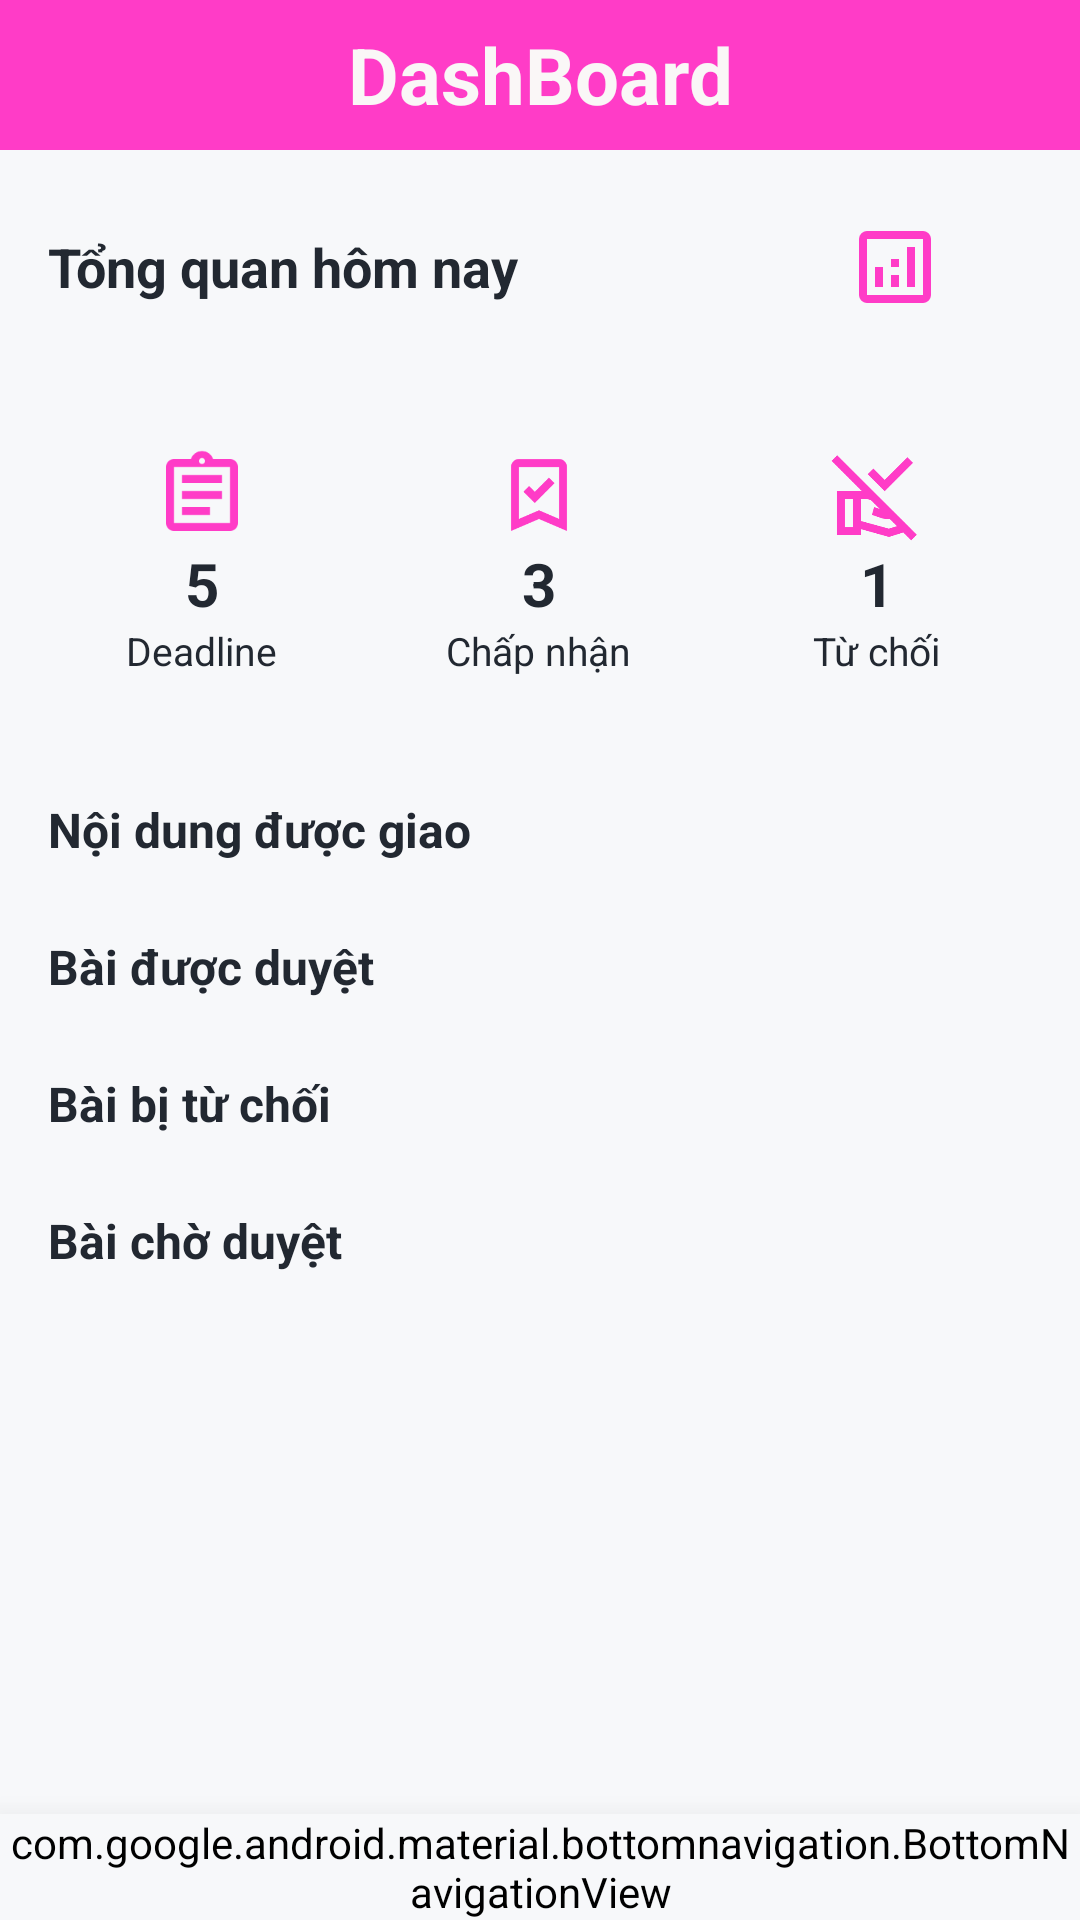

The Android layout XML behind this screen, and the referenced resources:
<!-- AndroidManifest.xml: application theme Theme.NT118_MarketingApp -->
<!-- res/layout/activity_dashboard.xml -->
<?xml version="1.0" encoding="utf-8"?>
<RelativeLayout xmlns:android="http://schemas.android.com/apk/res/android"
    xmlns:tools="http://schemas.android.com/tools"
    android:id="@+id/activity_dashboard"
    android:layout_width="match_parent"
    android:layout_height="match_parent"
    android:padding="0dp"
    tools:context=".DashboardActivity">

    <TextView
        android:id="@+id/textView"
        android:layout_width="match_parent"
        android:layout_height="50dp"
        android:layout_marginBottom="7dp"
        android:background="@color/colorPrimary"
        android:text="DashBoard"
        android:textAlignment="center"
        android:textColor="#FAF7F7"
        android:textSize="26sp"
        android:gravity="center"
        android:textStyle="bold" />

    
    <LinearLayout
        android:layout_below="@+id/textView"
        android:id="@+id/layoutTitle"
        android:layout_width="match_parent"
        android:layout_height="wrap_content"
        android:layout_marginBottom="20dp"
        android:gravity="center_vertical"
        android:orientation="horizontal"
        android:weightSum="5"
        android:padding="16dp">

        <TextView
            android:id="@+id/tvOverviewTitle"
            android:layout_width="0dp"
            android:layout_height="wrap_content"
            android:layout_weight="4"
            android:text="Tổng quan hôm nay"
            android:textSize="18sp"
            android:textStyle="bold" />

        <ImageView
            android:id="@+id/imgReport"
            android:layout_width="32dp"
            android:layout_height="32dp"
            android:layout_weight="1"
            android:src="@drawable/ic_report" />
    </LinearLayout>

    
    <LinearLayout
        android:layout_below="@+id/layoutTitle"
        android:id="@+id/layoutStats"
        android:layout_width="match_parent"
        android:layout_height="wrap_content"
        android:layout_marginBottom="16dp"
        android:gravity="center"
        android:orientation="horizontal"
        android:weightSum="3"
        android:paddingLeft="16dp"
        android:paddingRight="16dp"
        android:paddingTop="0dp"
        >

        
        <LinearLayout
            android:layout_width="wrap_content"
            android:layout_height="wrap_content"
            android:layout_weight="1"
            android:gravity="center"
            android:orientation="vertical"
            android:padding="4dp">

            <ImageView
                android:layout_width="32dp"
                android:layout_height="32dp"
                android:src="@drawable/ic_calendar" />

            <TextView
                android:id="@+id/tvDeadline"
                android:layout_width="wrap_content"
                android:layout_height="wrap_content"
                android:text="5"
                android:textSize="20sp"
                android:textStyle="bold" />

            <TextView
                android:layout_width="wrap_content"
                android:layout_height="wrap_content"
                android:text="Deadline"
                android:textSize="13sp" />
        </LinearLayout>

        
        <LinearLayout
            android:layout_width="wrap_content"
            android:layout_height="wrap_content"
            android:layout_weight="1"
            android:gravity="center"
            android:orientation="vertical"
            android:padding="8dp">

            <ImageView
                android:layout_width="32dp"
                android:layout_height="32dp"
                android:src="@drawable/ic_check" />

            <TextView
                android:id="@+id/tvApproved"
                android:layout_width="wrap_content"
                android:layout_height="wrap_content"
                android:text="3"
                android:textSize="20sp"
                android:textStyle="bold" />

            <TextView
                android:layout_width="wrap_content"
                android:layout_height="wrap_content"
                android:text="Chấp nhận"
                android:textSize="13sp" />
        </LinearLayout>

        
        <LinearLayout
            android:layout_width="wrap_content"
            android:layout_height="wrap_content"
            android:layout_weight="1"
            android:gravity="center"
            android:orientation="vertical"
            android:padding="8dp">

            <ImageView
                android:layout_width="32dp"
                android:layout_height="32dp"
                android:src="@drawable/ic_reject" />

            <TextView
                android:id="@+id/tvRejected"
                android:layout_width="wrap_content"
                android:layout_height="wrap_content"
                android:text="1"
                android:textSize="20sp"
                android:textStyle="bold" />

            <TextView
                android:layout_width="wrap_content"
                android:layout_height="wrap_content"
                android:text="Từ chối"
                android:textSize="13sp" />
        </LinearLayout>
    </LinearLayout>


    <ScrollView
        android:id="@+id/scrollViewDashboard"
        android:layout_width="match_parent"
        android:layout_height="560dp"
        android:layout_below="@+id/layoutStats"
        android:padding="16dp">

        <LinearLayout
            android:layout_width="match_parent"
            android:layout_height="wrap_content"
            android:orientation="vertical">


            
            <TextView
                android:id="@+id/listtoday"
                android:layout_width="wrap_content"
                android:layout_height="wrap_content"
                android:layout_marginBottom="8dp"
                android:text="Nội dung được giao"
                android:textSize="16sp"
                android:textStyle="bold" />

            <androidx.recyclerview.widget.RecyclerView
                android:id="@+id/recyclerAssigned"
                android:layout_width="match_parent"
                android:layout_height="wrap_content"
                android:layout_marginBottom="16dp" />

            <TextView
                android:layout_width="wrap_content"
                android:layout_height="wrap_content"
                android:layout_marginBottom="8dp"
                android:text="Bài được duyệt"
                android:textSize="16sp"
                android:textStyle="bold" />

            <androidx.recyclerview.widget.RecyclerView
                android:id="@+id/recyclerApproved"
                android:layout_width="match_parent"
                android:layout_height="wrap_content"
                android:layout_marginBottom="16dp" />

            <TextView
                android:layout_width="wrap_content"
                android:layout_height="wrap_content"
                android:layout_marginBottom="8dp"
                android:text="Bài bị từ chối"
                android:textSize="16sp"
                android:textStyle="bold" />

            <androidx.recyclerview.widget.RecyclerView
                android:id="@+id/recyclerRejected"
                android:layout_width="match_parent"
                android:layout_height="wrap_content"
                android:layout_marginBottom="16dp" />

            <TextView
                android:id="@+id/aproveAdmin"
                android:layout_width="wrap_content"
                android:layout_height="wrap_content"
                android:layout_marginBottom="8dp"
                android:text="Bài chờ duyệt"
                android:textSize="16sp"
                android:textStyle="bold" />

            <androidx.recyclerview.widget.RecyclerView
                android:id="@+id/recyclerWaitAprove"
                android:layout_width="match_parent"
                android:layout_height="wrap_content"
                android:layout_marginBottom="16dp" />
        </LinearLayout>
    </ScrollView>

    
    <include
        android:id="@+id/bottom_navigation"
        layout="@layout/bottom_navigation"
        android:layout_width="match_parent"
        android:layout_height="wrap_content"
        android:layout_alignParentBottom="true" />

</RelativeLayout>
<!-- res/layout/bottom_navigation.xml (included above) -->
<?xml version="1.0" encoding="utf-8"?>
<com.google.android.material.bottomnavigation.BottomNavigationView
    xmlns:android="http://schemas.android.com/apk/res/android"
    xmlns:app="http://schemas.android.com/apk/res-auto"
    android:id="@+id/bottom_navigation"
    android:layout_width="match_parent"
    android:layout_height="wrap_content"
    android:layout_gravity="bottom"
    android:background="@color/background"
    android:elevation="8dp"
    android:translationZ="8dp"
    app:menu="@menu/bottom_nav_menu"
    app:itemIconTint="@color/colorSecondary"
    app:itemTextColor="@color/colorAccent"
    app:labelVisibilityMode="labeled"
    app:itemRippleColor="@android:color/transparent"
    app:itemBackground="@android:color/transparent"
    android:stateListAnimator="@null"
    android:animateLayoutChanges="false" />
<!-- resources referenced by this layout -->
<resources>
  <color name="background">#F7F8FA</color>
  <color name="colorAccent">#FF92A4</color>
  <color name="colorPrimary">#ff3cc7</color>
  <color name="colorSecondary">#007c77</color>
  <!-- drawable ic_check (drawable) -->
  <vector xmlns:android="http://schemas.android.com/apk/res/android" android:height="24dp" android:tint="#FF3CC7" android:viewportHeight="960" android:viewportWidth="960" android:width="24dp">
        
      <path android:fillColor="@android:color/white" android:pathData="M438,560L636,362L579,306L438,447L381,390L324,447L438,560ZM200,840L200,200Q200,167 223.5,143.5Q247,120 280,120L680,120Q713,120 736.5,143.5Q760,167 760,200L760,840L480,720L200,840ZM280,718L480,632L680,718L680,200Q680,200 680,200Q680,200 680,200L280,200Q280,200 280,200Q280,200 280,200L280,718ZM280,200L280,200Q280,200 280,200Q280,200 280,200L680,200Q680,200 680,200Q680,200 680,200L680,200L480,200L280,200Z"/>
      
  </vector>
  <!-- drawable ic_reject (drawable) -->
  <vector xmlns:android="http://schemas.android.com/apk/res/android" android:height="24dp" android:tint="#FF3CC7" android:viewportHeight="960" android:viewportWidth="960" android:width="24dp">
        
      <path android:fillColor="@android:color/white" android:pathData="M557,442L387,272L444,216L557,329L784,103L840,159L557,442ZM320,740L598,816L765,765L720,720L598,720Q578,720 559,718.5Q540,717 522,710L429,679L451,601L532,628Q548,633 564.5,636.5Q581,640 598,640L640,640L601,601L384,520Q384,520 384,520Q384,520 384,520L320,520L320,740ZM80,880L80,440L384,440Q391,440 398,441.5Q405,443 411,445L464,464L829,828L600,900L320,822L320,822L320,880L80,880ZM160,800L240,800L240,520L160,520L160,800ZM878,878L822,934L26,138L82,82L878,878Z"/>
      
  </vector>
  <!-- drawable ic_report (drawable) -->
  <vector xmlns:android="http://schemas.android.com/apk/res/android" android:height="24dp" android:tint="#FF3CC7" android:viewportHeight="960" android:viewportWidth="960" android:width="24dp">
        
      <path android:fillColor="@android:color/white" android:pathData="M280,680L360,680L360,480L280,480L280,680ZM600,680L680,680L680,280L600,280L600,680ZM440,680L520,680L520,560L440,560L440,680ZM440,480L520,480L520,400L440,400L440,480ZM200,840Q167,840 143.5,816.5Q120,793 120,760L120,200Q120,167 143.5,143.5Q167,120 200,120L760,120Q793,120 816.5,143.5Q840,167 840,200L840,760Q840,793 816.5,816.5Q793,840 760,840L200,840ZM200,760L760,760Q760,760 760,760Q760,760 760,760L760,200Q760,200 760,200Q760,200 760,200L200,200Q200,200 200,200Q200,200 200,200L200,760Q200,760 200,760Q200,760 200,760ZM200,200L200,200Q200,200 200,200Q200,200 200,200L200,760Q200,760 200,760Q200,760 200,760L200,760Q200,760 200,760Q200,760 200,760L200,200Q200,200 200,200Q200,200 200,200Z"/>
      
  </vector>
  <style name="Theme.NT118_MarketingApp" parent="Base.Theme.NT118_MarketingApp" />
  <style name="Base.Theme.NT118_MarketingApp" parent="Theme.Material3.DayNight.NoActionBar">
          <item name="colorPrimary">@color/colorPrimary</item>
          <item name="colorPrimaryVariant">@color/colorSecondary</item>
          <item name="colorSecondary">@color/colorAccent</item>
          <item name="android:background">@color/background</item>
          <item name="android:textColor">@color/textPrimary</item>
      </style>
  <color name="textPrimary">#222831</color>
</resources>
